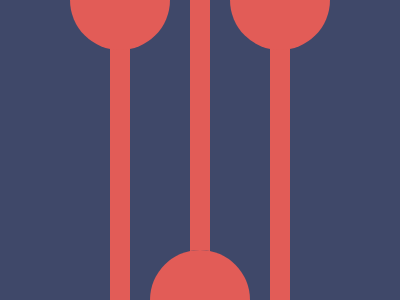

Recreate this image using only HTML and CSS.


<style>*{margin:0 190;color:E25C57;box-shadow:inset 9in 0,-5em var(--p,0,5em 0);background:#3F4869;*{border-radius:50%;margin:250-40-50;--p:-75vw,5em -75vw}}</style>
